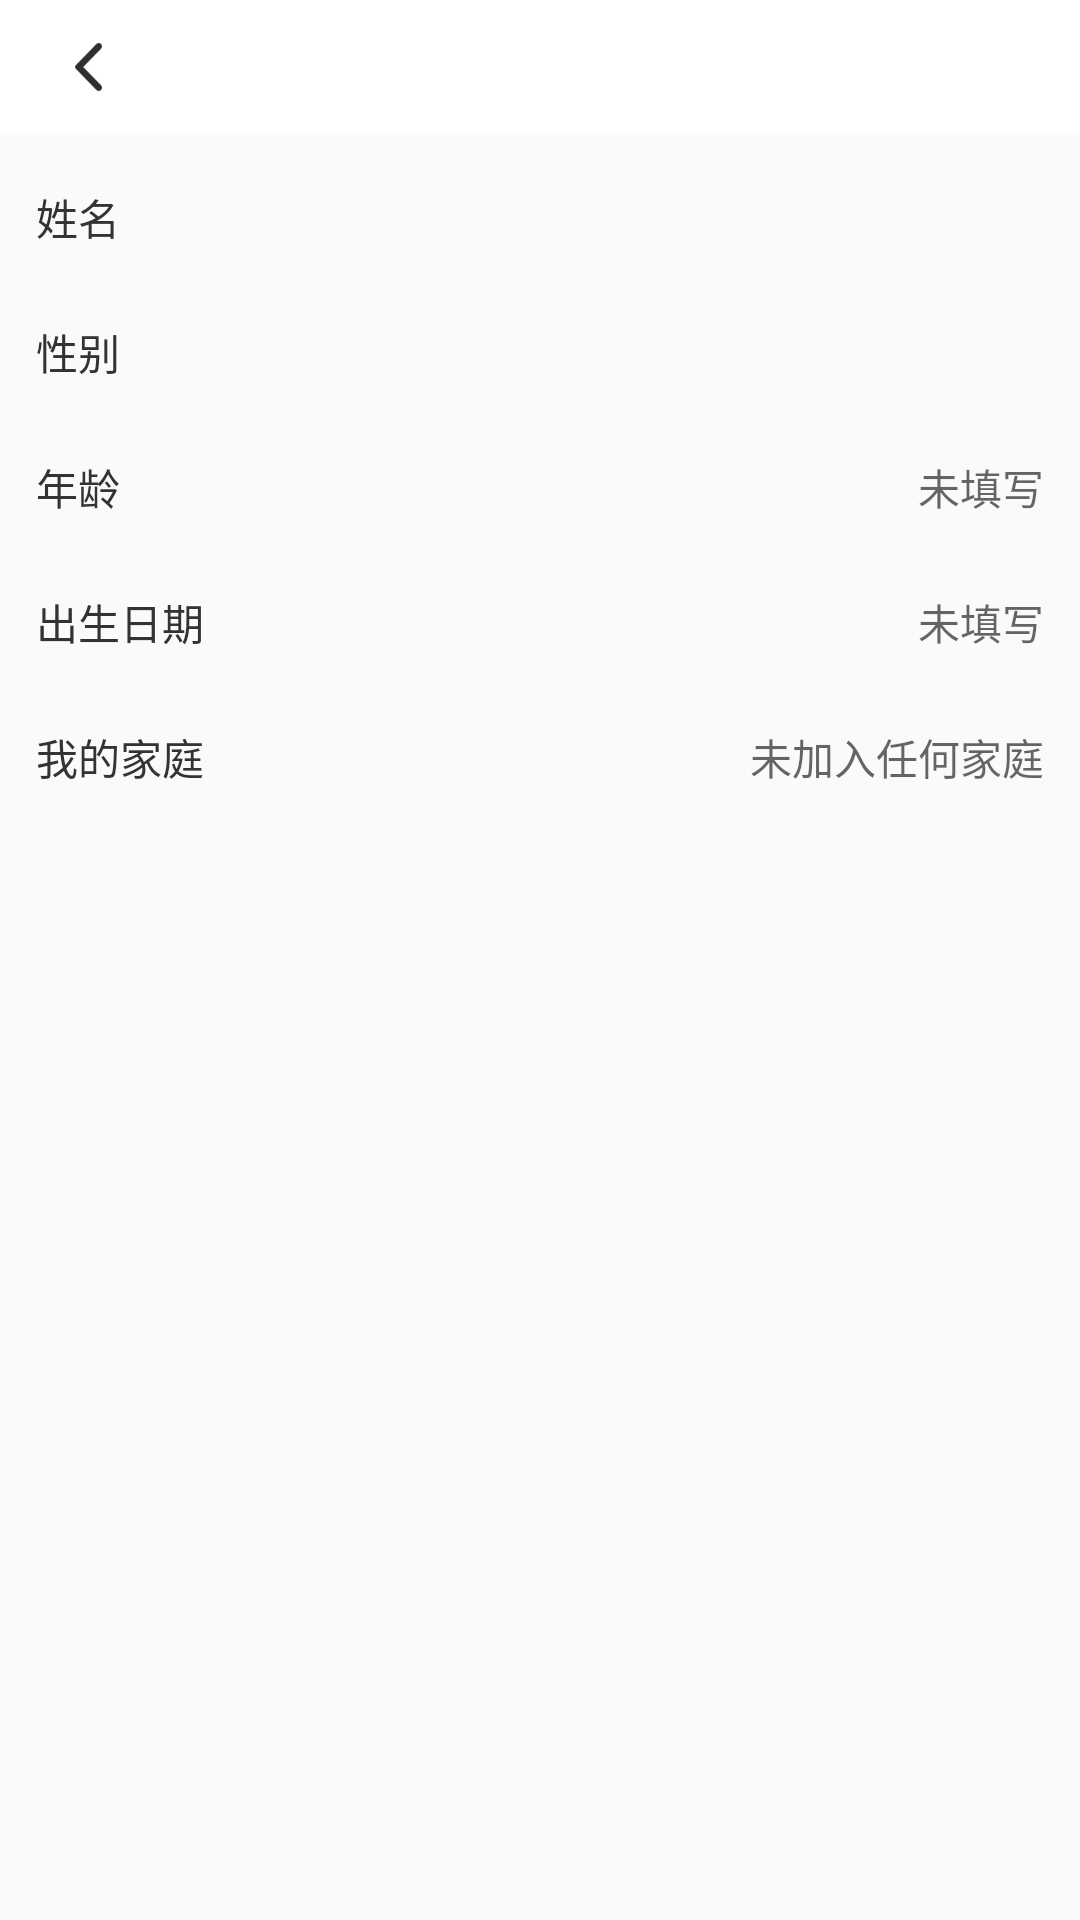

Write the Android layout XML for this screen, with the resource values it uses.
<!-- AndroidManifest.xml: application theme MyTheme -->
<!-- res/layout/activity_user_info_layout.xml -->
<?xml version="1.0" encoding="utf-8"?>
<LinearLayout xmlns:android="http://schemas.android.com/apk/res/android"
    xmlns:tools="http://schemas.android.com/tools"
    android:layout_width="match_parent"
    android:layout_height="match_parent"
    android:orientation="vertical">


    <include layout="@layout/include_head_view_layout" />

    <LinearLayout
        android:layout_width="match_parent"
        android:layout_height="45dp"
        android:orientation="horizontal">

        <TextView
            android:layout_width="60dp"
            android:layout_height="match_parent"
            android:layout_marginStart="12dp"
            android:layout_marginTop="10dp"
            android:gravity="center_vertical"
            android:text="姓名"
            android:textColor="#333"
            android:textSize="14dp" />

        <TextView
            android:id="@+id/tv_name"
            android:layout_width="match_parent"
            android:layout_height="match_parent"
            android:layout_marginStart="10dp"
            android:layout_marginTop="10dp"
            android:layout_marginEnd="12dp"
            android:gravity="center_vertical|end"
            android:textColor="#333"
            android:textSize="14dp" />
    </LinearLayout>

    <LinearLayout
        android:layout_width="match_parent"
        android:layout_height="45dp"
        android:orientation="horizontal">

        <TextView
            android:layout_width="60dp"
            android:layout_height="match_parent"
            android:layout_marginStart="12dp"
            android:layout_marginTop="10dp"
            android:gravity="center_vertical"
            android:text="性别"
            android:textColor="#333"
            android:textSize="14dp" />

        <TextView
            android:id="@+id/tv_sex"
            android:layout_width="match_parent"
            android:layout_height="match_parent"
            android:layout_marginStart="10dp"
            android:layout_marginTop="10dp"
            android:layout_marginEnd="12dp"
            android:gravity="center_vertical|end"
            android:textColor="#333"
            android:textSize="14dp" />
    </LinearLayout>

    <LinearLayout
        android:layout_width="match_parent"
        android:layout_height="45dp"
        android:orientation="horizontal">

        <TextView
            android:layout_width="60dp"
            android:layout_height="match_parent"
            android:layout_marginStart="12dp"
            android:layout_marginTop="10dp"
            android:gravity="center_vertical"
            android:text="年龄"
            android:textColor="#333"
            android:textSize="14dp" />

        <TextView
            android:id="@+id/tv_age"
            android:layout_width="match_parent"
            android:layout_height="match_parent"
            android:layout_marginStart="10dp"
            android:layout_marginTop="10dp"
            android:layout_marginEnd="12dp"
            android:gravity="center_vertical|end"
            android:hint="未填写"
            android:textColor="#333"
            android:textSize="14dp" />
    </LinearLayout>

    <LinearLayout
        android:layout_width="match_parent"
        android:layout_height="45dp"
        android:orientation="horizontal">

        <TextView
            android:layout_width="60dp"
            android:layout_height="match_parent"
            android:layout_marginStart="12dp"
            android:layout_marginTop="10dp"
            android:gravity="center_vertical"
            android:text="出生日期"
            android:textColor="#333"
            android:textSize="14dp" />

        <TextView
            android:id="@+id/tv_birthday"
            android:layout_width="match_parent"
            android:layout_height="match_parent"
            android:layout_marginStart="10dp"
            android:layout_marginTop="10dp"
            android:layout_marginEnd="12dp"
            android:gravity="center_vertical|end"
            android:hint="未填写"
            android:textColor="#333"
            android:textSize="14dp" />
    </LinearLayout>

    <LinearLayout
        android:layout_width="match_parent"
        android:layout_height="45dp"
        android:orientation="horizontal">

        <TextView
            android:layout_width="60dp"
            android:layout_height="match_parent"
            android:layout_marginStart="12dp"
            android:layout_marginTop="10dp"
            android:gravity="center_vertical"
            android:text="我的家庭"
            android:textColor="#333"
            android:textSize="14dp" />

        <TextView
            android:id="@+id/tv_family_name"
            android:layout_width="match_parent"
            android:layout_height="match_parent"
            android:layout_marginStart="10dp"
            android:layout_marginTop="10dp"
            android:layout_marginEnd="12dp"
            android:gravity="center_vertical|end"
            android:hint="未加入任何家庭"
            android:textColor="#333"
            android:textSize="14dp" />
    </LinearLayout>
</LinearLayout>
<!-- res/layout/include_head_view_layout.xml (included above) -->
<?xml version="1.0" encoding="utf-8"?>
<RelativeLayout xmlns:android="http://schemas.android.com/apk/res/android"
    android:id="@+id/rl_head_view"
    android:layout_width="match_parent"
    android:layout_height="45dp"
    android:background="@color/white">

    <LinearLayout
        android:id="@+id/ll_back"
        android:layout_width="60dp"
        android:layout_height="match_parent"
        android:gravity="center">

        <ImageView
            android:id="@+id/iv_back"
            android:layout_width="wrap_content"
            android:layout_height="wrap_content"
            android:src="@mipmap/icon_back" />
    </LinearLayout>

    <TextView
        android:id="@+id/main_title"
        android:layout_width="wrap_content"
        android:layout_height="match_parent"
        android:layout_centerInParent="true"
        android:ellipsize="end"
        android:gravity="center"
        android:maxWidth="220dp"
        android:maxLines="1"
        android:textColor="#2F2F2F"
        android:textSize="16sp"
        android:textStyle="bold" />

    <LinearLayout
        android:id="@+id/ll_right"
        android:layout_width="60dp"
        android:layout_height="match_parent"
        android:layout_alignParentEnd="true"
        android:gravity="center"
        android:visibility="gone">

        <ImageView
            android:id="@+id/iv_right"
            android:layout_width="wrap_content"
            android:layout_height="wrap_content"
            android:src="@mipmap/icon_black_add" />
    </LinearLayout>

    <TextView
        android:id="@+id/sure"
        android:layout_width="60dp"
        android:layout_height="match_parent"
        android:layout_alignParentEnd="true"
        android:gravity="center"
        android:text="确定"
        android:textSize="14dp"
        android:visibility="gone" />
</RelativeLayout>
<!-- resources referenced by this layout -->
<resources>
  <color name="white">#FFFFFFFF</color>
  <!-- mipmap icon_back: png bitmap (mipmap-xxhdpi, 1781 bytes) -->
  <!-- mipmap icon_black_add: png bitmap (mipmap-xxhdpi, 852 bytes) -->
  <style name="MyTheme" parent="Theme.AppCompat.DayNight.NoActionBar">
          
          <item name="colorPrimary">@color/purple_500</item>
          <item name="colorPrimaryVariant">@color/purple_700</item>
          <item name="colorOnPrimary">@color/white</item>
          
          <item name="colorSecondary">@color/teal_200</item>
          <item name="colorSecondaryVariant">@color/teal_700</item>
          <item name="colorOnSecondary">@color/black</item>
          
          <item name="android:statusBarColor" tools:targetApi="l">?attr/colorPrimaryVariant</item>
          
      </style>
  <color name="purple_500">#FF6200EE</color>
  <color name="purple_700">#FF3700B3</color>
  <color name="teal_200">#FF03DAC5</color>
  <color name="teal_700">#FF018786</color>
  <color name="black">#FF000000</color>
</resources>
